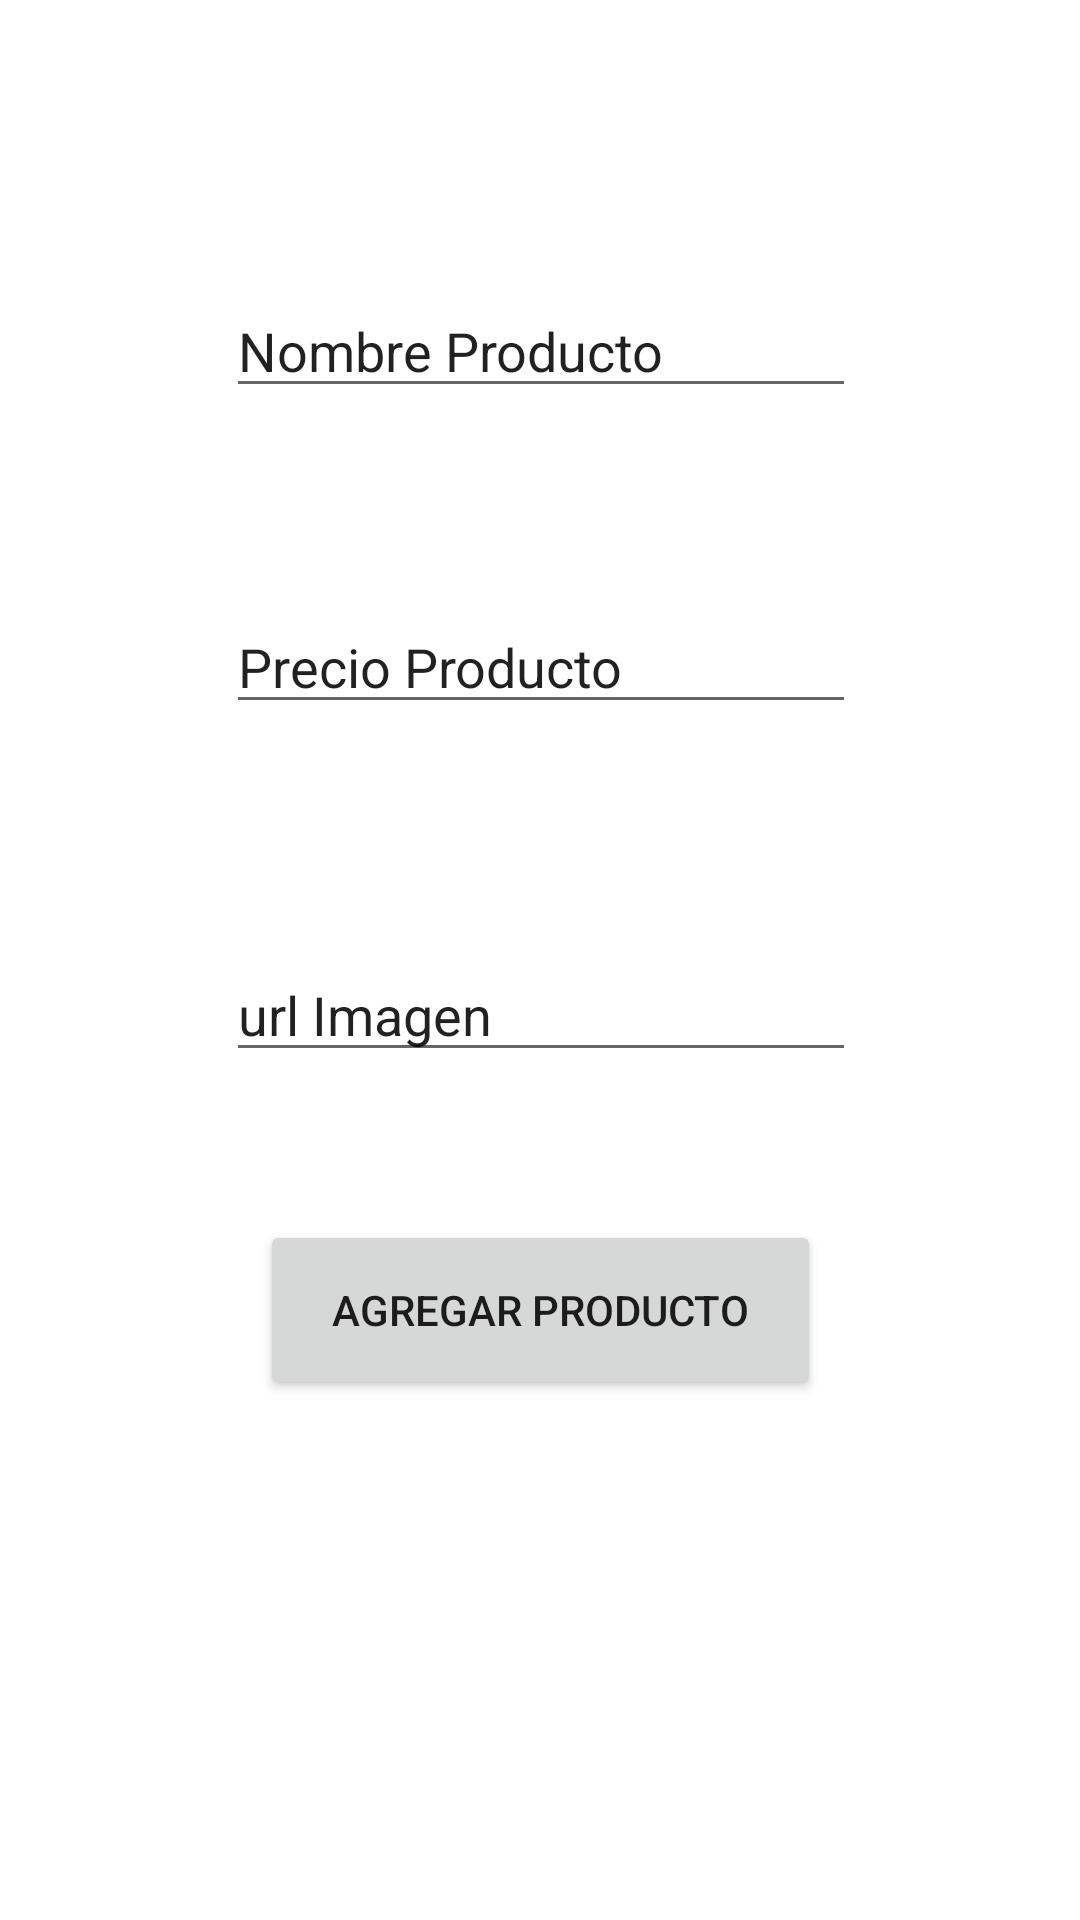

Android layout source for this screen:
<!-- AndroidManifest.xml: application theme Theme.Yepes_Albarracin_Juan_Camilo -->
<!-- res/layout/activity_formulario.xml -->
<?xml version="1.0" encoding="utf-8"?>
<androidx.constraintlayout.widget.ConstraintLayout xmlns:android="http://schemas.android.com/apk/res/android"
    xmlns:app="http://schemas.android.com/apk/res-auto"
    xmlns:tools="http://schemas.android.com/tools"
    android:layout_width="match_parent"
    android:layout_height="match_parent"
    tools:context=".Formulario">

    <EditText
        android:id="@+id/etNombreProductoAdd"
        android:layout_width="wrap_content"
        android:layout_height="wrap_content"
        android:layout_marginTop="76dp"
        android:ems="10"
        android:inputType="textPersonName"
        android:text="Nombre Producto"
        app:layout_constraintBottom_toTopOf="@+id/etPrecioProductoAdd"
        app:layout_constraintEnd_toEndOf="parent"
        app:layout_constraintHorizontal_bias="0.502"
        app:layout_constraintStart_toStartOf="parent"
        app:layout_constraintTop_toTopOf="parent"
        app:layout_constraintVertical_bias="0.226" />

    <EditText
        android:id="@+id/etPrecioProductoAdd"
        android:layout_width="wrap_content"
        android:layout_height="wrap_content"
        android:layout_marginTop="200dp"
        android:ems="10"
        android:inputType="textPersonName"
        android:text="Precio Producto"
        app:layout_constraintBottom_toTopOf="@+id/etUrlAdd"
        app:layout_constraintEnd_toEndOf="parent"
        app:layout_constraintHorizontal_bias="0.502"
        app:layout_constraintStart_toStartOf="parent"
        app:layout_constraintTop_toTopOf="parent"
        app:layout_constraintVertical_bias="0.0" />

    <EditText
        android:id="@+id/etUrlAdd"
        android:layout_width="wrap_content"
        android:layout_height="wrap_content"
        android:layout_marginTop="316dp"
        android:ems="10"
        android:inputType="textPersonName"
        android:text="url Imagen"
        app:layout_constraintBottom_toTopOf="@+id/btnAddProduct"
        app:layout_constraintEnd_toEndOf="parent"
        app:layout_constraintHorizontal_bias="0.502"
        app:layout_constraintStart_toStartOf="parent"
        app:layout_constraintTop_toTopOf="parent"
        app:layout_constraintVertical_bias="0.0" />

    <Button
        android:id="@+id/btnAddProduct"
        android:layout_width="187dp"
        android:layout_height="60dp"
        android:text="Agregar Producto"
        app:layout_constraintBottom_toBottomOf="parent"
        app:layout_constraintEnd_toEndOf="parent"
        app:layout_constraintStart_toStartOf="parent"
        app:layout_constraintTop_toTopOf="parent"
        app:layout_constraintVertical_bias="0.701" />
</androidx.constraintlayout.widget.ConstraintLayout>
<!-- resources referenced by this layout -->
<resources>
  <style name="Theme.Yepes_Albarracin_Juan_Camilo" parent="Theme.MaterialComponents.DayNight.DarkActionBar">
          
          <item name="colorPrimary">@color/purple_500</item>
          <item name="colorPrimaryVariant">@color/purple_700</item>
          <item name="colorOnPrimary">@color/white</item>
          
          <item name="colorSecondary">@color/teal_200</item>
          <item name="colorSecondaryVariant">@color/teal_700</item>
          <item name="colorOnSecondary">@color/black</item>
          
          <item name="android:statusBarColor">?attr/colorPrimaryVariant</item>
          
      </style>
  <color name="purple_500">#FF6200EE</color>
  <color name="purple_700">#FF3700B3</color>
  <color name="white">#FFFFFFFF</color>
  <color name="teal_200">#FF03DAC5</color>
  <color name="teal_700">#FF018786</color>
  <color name="black">#FF000000</color>
</resources>
